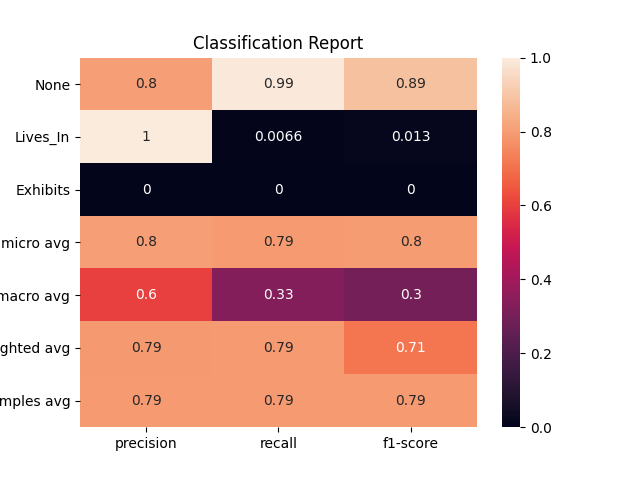

Values plotted in this chart, from the file beside it:
, None, Lives_In, Exhibits, micro avg, macro avg, weighted avg, samples avg
precision, 0.8041, 1.0, 0.0, 0.8043, 0.6014, 0.7923, 0.7938
recall, 0.9933, 0.006637, 0.0, 0.7938, 0.3333, 0.7938, 0.7938
f1-score, 0.8887, 0.01319, 0.0, 0.799, 0.3006, 0.7113, 0.7938
support, 2396, 452.0, 154.0, 3002, 3002, 3002, 3002
